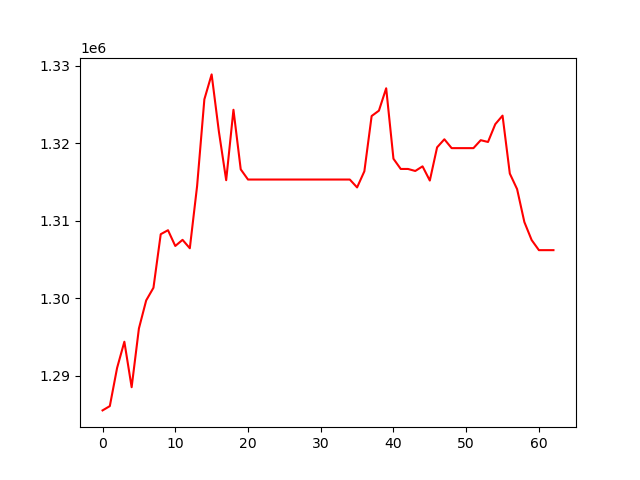

The data file committed next to this chart (first rows):
, 0
0, 1285522
1, 1286076
2, 1291002
3, 1294385
4, 1288516
5, 1296095
6, 1299717
7, 1301350
8, 1308262
9, 1308778
10, 1306741
11, 1307534
12, 1306447
13, 1314466
14, 1325668
15, 1328886
16, 1321485
17, 1315232
18, 1324321
19, 1316634
20, 1315317
21, 1315317
22, 1315317
23, 1315317
24, 1315317
25, 1315317
26, 1315317
27, 1315317
28, 1315317
29, 1315317
30, 1315317
31, 1315317
32, 1315317
33, 1315317
34, 1315317
35, 1314300
36, 1316383
37, 1323514
38, 1324206
39, 1327096
40, 1318001
41, 1316683
42, 1316683
43, 1316422
44, 1317019
45, 1315187
46, 1319472
47, 1320512
48, 1319370
49, 1319370
50, 1319370
51, 1319370
52, 1320395
53, 1320165
54, 1322460
55, 1323565
56, 1316086
57, 1314082
58, 1309831
59, 1307511
... 3 more rows
